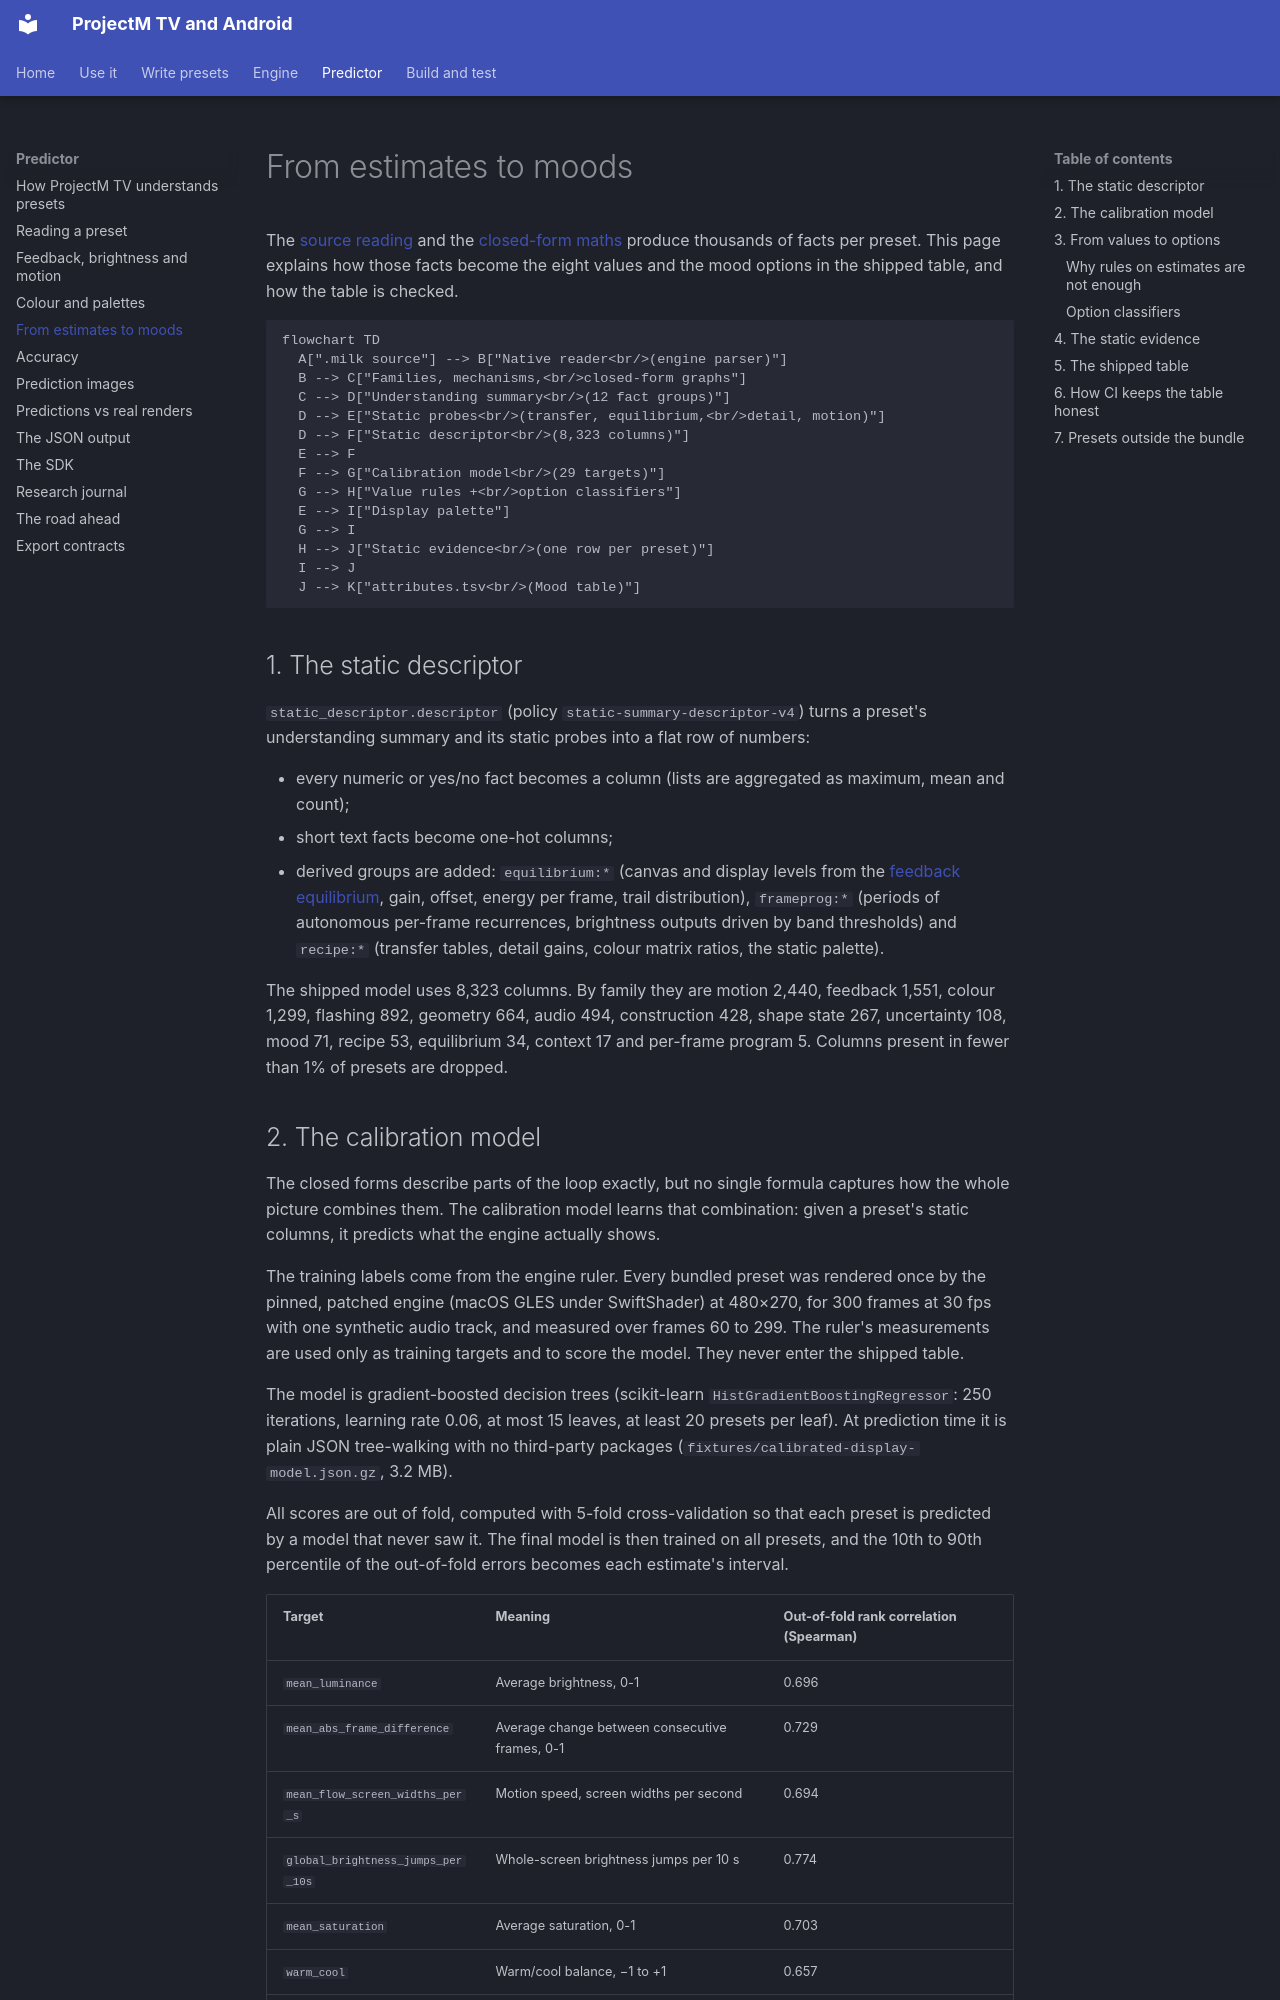

repository: johnneerdael/ProjectM-Android · page: predictor/mood-table/index.html · generator: mkdocs

# From estimates to moods

The [source reading](source-reading.md) and the [closed-form maths](feedback-maths.md) produce thousands of facts per preset. This page explains how those facts become the eight values and the mood options in the shipped table, and how the table is checked.

```mermaid
flowchart TD
  A[".milk source"] --> B["Native reader<br/>(engine parser)"]
  B --> C["Families, mechanisms,<br/>closed-form graphs"]
  C --> D["Understanding summary<br/>(12 fact groups)"]
  D --> E["Static probes<br/>(transfer, equilibrium,<br/>detail, motion)"]
  D --> F["Static descriptor<br/>(8,323 columns)"]
  E --> F
  F --> G["Calibration model<br/>(29 targets)"]
  G --> H["Value rules +<br/>option classifiers"]
  E --> I["Display palette"]
  G --> I
  H --> J["Static evidence<br/>(one row per preset)"]
  I --> J
  J --> K["attributes.tsv<br/>(Mood table)"]
```

## 1. The static descriptor

`static_descriptor.descriptor` (policy `static-summary-descriptor-v4`) turns a preset's understanding summary and its static probes into a flat row of numbers:

- every numeric or yes/no fact becomes a column (lists are aggregated as maximum, mean and count);
- short text facts become one-hot columns;
- derived groups are added: `equilibrium:*` (canvas and display levels from the [feedback equilibrium](feedback-maths.md#2-where-the-canvas-settles-feedback-equilibrium), gain, offset, energy per frame, trail distribution), `frameprog:*` (periods of autonomous per-frame recurrences, brightness outputs driven by band thresholds) and `recipe:*` (transfer tables, detail gains, colour matrix ratios, the static palette).

The shipped model uses 8,323 columns. By family they are motion 2,440, feedback 1,551, colour 1,299, flashing 892, geometry 664, audio 494, construction 428, shape state 267, uncertainty 108, mood 71, recipe 53, equilibrium 34, context 17 and per-frame program 5. Columns present in fewer than 1% of presets are dropped.
